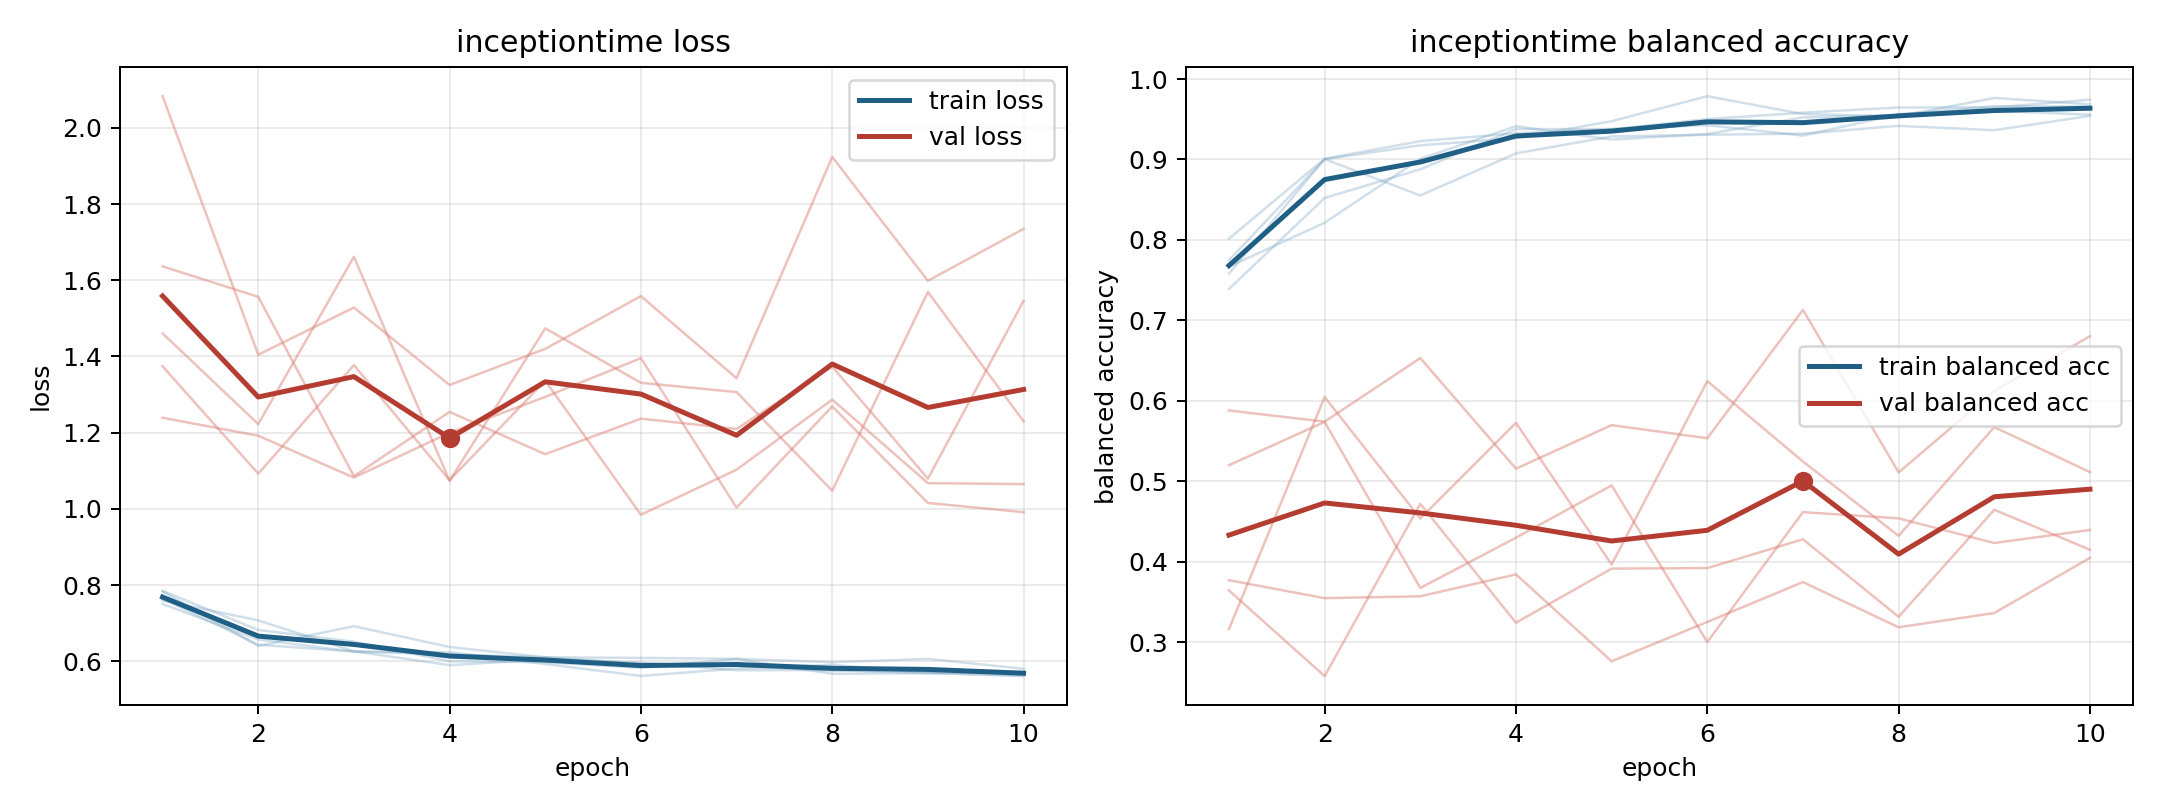

The data file committed next to this chart (first rows):
model, fold, epoch, train_loss, train_balanced_accuracy, val_loss, val_balanced_accuracy
inceptiontime, 1, 1, 0.7504, 0.8016, 1.461, 0.5199
inceptiontime, 1, 2, 0.6572, 0.9008, 1.223, 0.5738
inceptiontime, 1, 3, 0.6255, 0.9229, 1.662, 0.3673
inceptiontime, 1, 4, 0.6181, 0.9325, 1.074, 0.4298
inceptiontime, 1, 5, 0.6108, 0.9375, 1.474, 0.4948
inceptiontime, 1, 6, 0.594, 0.9502, 1.331, 0.3
inceptiontime, 1, 7, 0.588, 0.9582, 1.307, 0.4616
inceptiontime, 1, 8, 0.5754, 0.9647, 1.048, 0.4538
inceptiontime, 1, 9, 0.5791, 0.9647, 1.569, 0.4232
inceptiontime, 1, 10, 0.5667, 0.9743, 1.23, 0.4394
inceptiontime, 2, 1, 0.7848, 0.739, 1.374, 0.3161
inceptiontime, 2, 2, 0.6822, 0.8521, 1.092, 0.6047
inceptiontime, 2, 3, 0.6516, 0.8878, 1.377, 0.4537
inceptiontime, 2, 4, 0.6001, 0.9378, 1.075, 0.5726
inceptiontime, 2, 5, 0.5977, 0.9378, 1.336, 0.3964
inceptiontime, 2, 6, 0.583, 0.9426, 0.9848, 0.6244
inceptiontime, 2, 7, 0.6063, 0.9298, 1.103, 0.5245
inceptiontime, 2, 8, 0.5672, 0.9562, 1.287, 0.4321
inceptiontime, 2, 9, 0.569, 0.9662, 1.068, 0.5673
inceptiontime, 2, 10, 0.5612, 0.9658, 1.065, 0.5113
inceptiontime, 3, 1, 0.7643, 0.7748, 2.083, 0.3769
inceptiontime, 3, 2, 0.6435, 0.9004, 1.405, 0.3546
inceptiontime, 3, 3, 0.6259, 0.9176, 1.528, 0.3569
inceptiontime, 3, 4, 0.6237, 0.9266, 1.325, 0.3842
inceptiontime, 3, 5, 0.5928, 0.9476, 1.42, 0.2761
inceptiontime, 3, 6, 0.5616, 0.9787, 1.558, 0.3251
inceptiontime, 3, 7, 0.581, 0.9565, 1.343, 0.3746
inceptiontime, 3, 8, 0.5907, 0.9536, 1.924, 0.3184
inceptiontime, 3, 9, 0.5704, 0.9765, 1.599, 0.3362
inceptiontime, 3, 10, 0.5629, 0.9686, 1.735, 0.4047
inceptiontime, 4, 1, 0.7595, 0.7667, 1.239, 0.588
inceptiontime, 4, 2, 0.7075, 0.8214, 1.192, 0.5741
inceptiontime, 4, 3, 0.6263, 0.9008, 1.082, 0.6531
inceptiontime, 4, 4, 0.5899, 0.9413, 1.2, 0.5156
inceptiontime, 4, 5, 0.6051, 0.9248, 1.294, 0.5698
inceptiontime, 4, 6, 0.5967, 0.9316, 1.396, 0.5534
inceptiontime, 4, 7, 0.5765, 0.9523, 1.003, 0.713
inceptiontime, 4, 8, 0.5772, 0.9548, 1.269, 0.511
inceptiontime, 4, 9, 0.5687, 0.9606, 1.016, 0.6122
inceptiontime, 4, 10, 0.5725, 0.9557, 0.9914, 0.6803
inceptiontime, 5, 1, 0.7834, 0.7582, 1.636, 0.3642
inceptiontime, 5, 2, 0.6403, 0.9005, 1.557, 0.2577
inceptiontime, 5, 3, 0.6922, 0.8553, 1.086, 0.4719
inceptiontime, 5, 4, 0.6376, 0.9076, 1.255, 0.3241
inceptiontime, 5, 5, 0.6105, 0.9287, 1.144, 0.3914
inceptiontime, 5, 6, 0.6089, 0.9307, 1.237, 0.392
inceptiontime, 5, 7, 0.6066, 0.9321, 1.21, 0.4278
inceptiontime, 5, 8, 0.5976, 0.9418, 1.373, 0.3315
inceptiontime, 5, 9, 0.6064, 0.9364, 1.079, 0.4645
inceptiontime, 5, 10, 0.5805, 0.9542, 1.546, 0.4148
